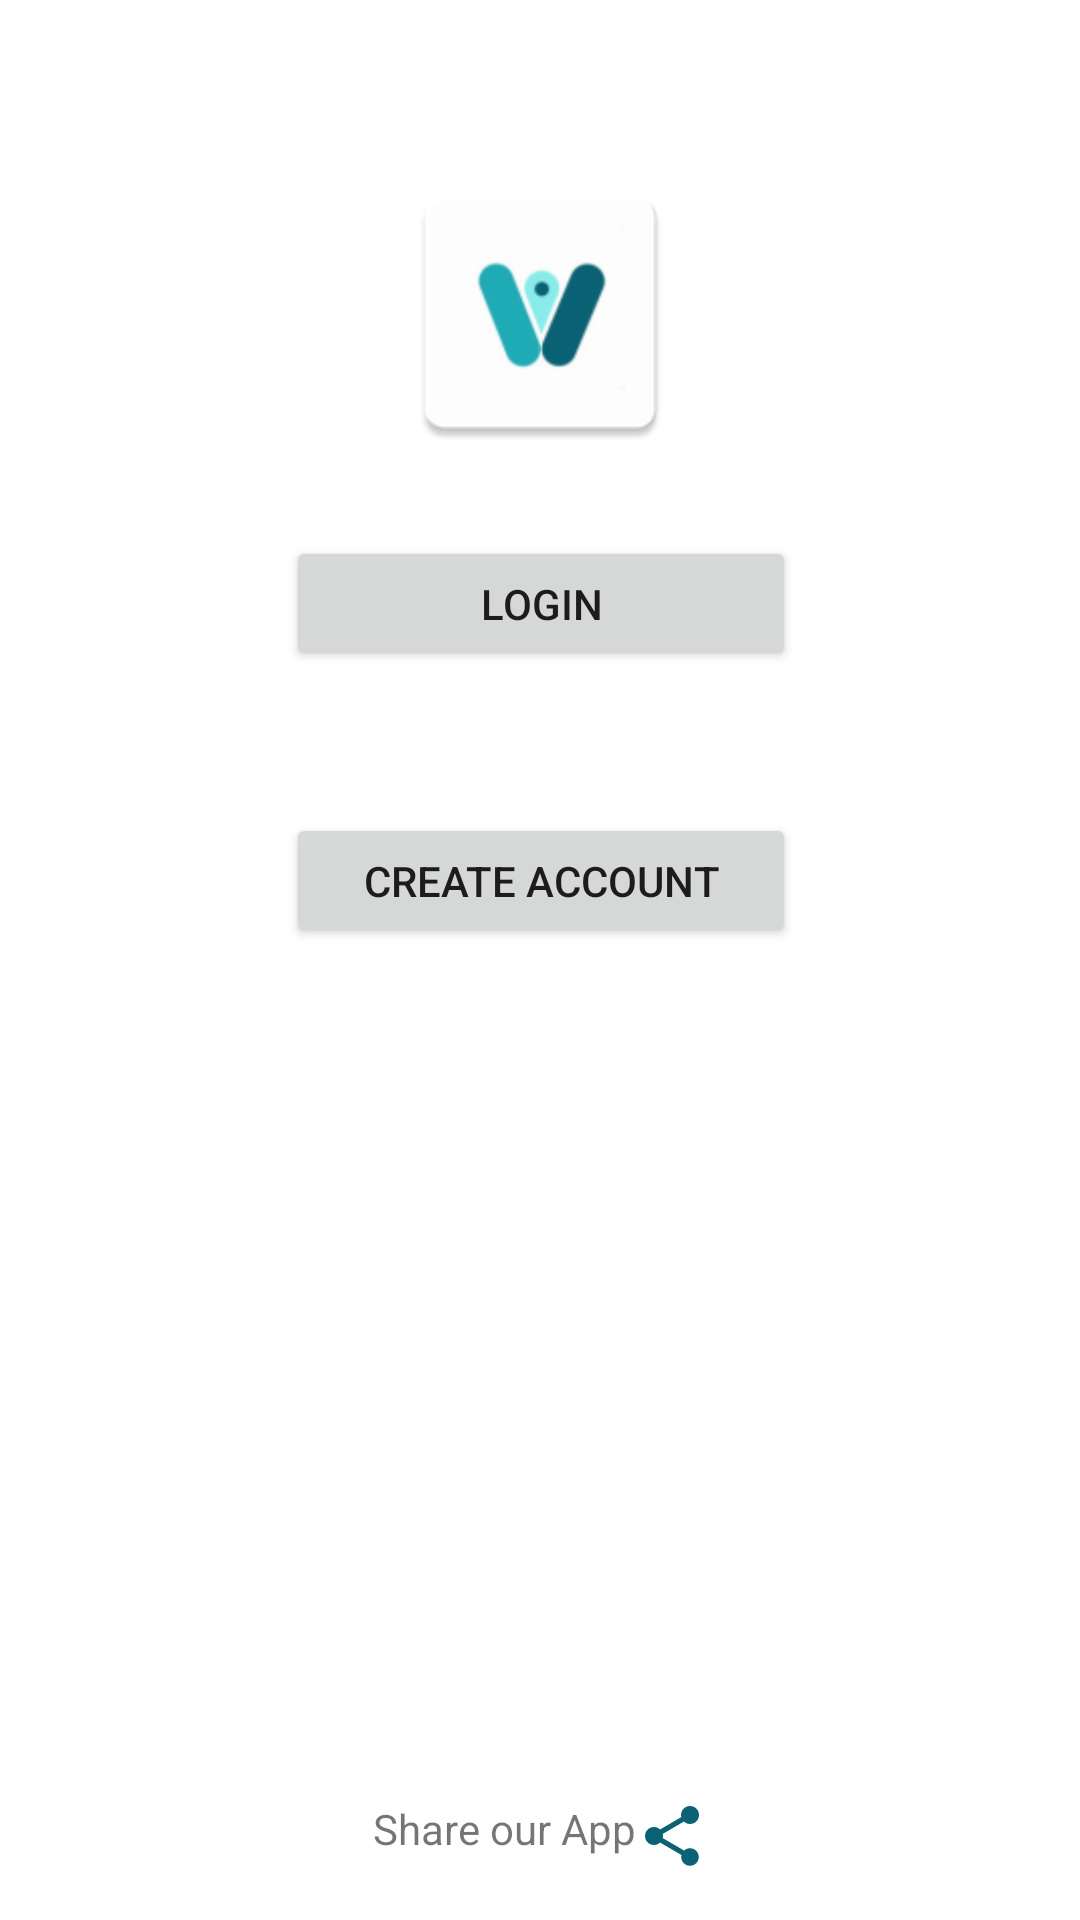

Android layout source for this screen:
<!-- AndroidManifest.xml: application theme Theme.VOW -->
<!-- res/layout/activity_frontpage.xml -->
<?xml version="1.0" encoding="utf-8"?>
<androidx.constraintlayout.widget.ConstraintLayout xmlns:android="http://schemas.android.com/apk/res/android"
    xmlns:app="http://schemas.android.com/apk/res-auto"
    android:layout_width="match_parent"
    android:layout_height="match_parent"
    android:id="@+id/front_page">

    <Button
        android:id="@+id/loginBttn"
        android:layout_width="170dp"
        android:layout_height="45dp"
        android:text="@string/login"
        app:layout_constraintBottom_toTopOf="@+id/createAccBttn"
        app:layout_constraintEnd_toEndOf="@+id/imageViewFrontPage"
        app:layout_constraintStart_toStartOf="@+id/imageViewFrontPage"
        app:layout_constraintTop_toTopOf="parent"
        app:layout_constraintVertical_bias="0.79" />

    <Button
        android:id="@+id/createAccBttn"
        android:layout_width="170dp"
        android:layout_height="45dp"
        android:layout_marginBottom="324dp"
        android:text="@string/create_account"
        app:layout_constraintBottom_toBottomOf="parent"
        app:layout_constraintEnd_toEndOf="@+id/loginBttn"
        app:layout_constraintHorizontal_bias="0.493"
        app:layout_constraintStart_toStartOf="@+id/loginBttn" />

    <com.google.android.material.imageview.ShapeableImageView
        android:id="@+id/imageViewFrontPage"
        android:layout_width="103dp"
        android:layout_height="97dp"
        android:layout_marginTop="56dp"
        android:src="@mipmap/icon"
        app:layout_constraintEnd_toEndOf="parent"
        app:layout_constraintStart_toStartOf="parent"
        app:layout_constraintTop_toTopOf="parent"
        app:shapeAppearanceOverlay="@style/RoundedSquare" />

    <TextView
        android:id="@+id/textViewInfoSite"
        android:layout_width="wrap_content"
        android:layout_height="24dp"
        android:layout_marginBottom="16dp"
        android:drawableRight="@drawable/ic_baseline_share_24"
        android:text="@string/share"
        app:layout_constraintBottom_toBottomOf="parent"
        app:layout_constraintEnd_toEndOf="parent"
        app:layout_constraintStart_toStartOf="parent" />
</androidx.constraintlayout.widget.ConstraintLayout>
<!-- resources referenced by this layout -->
<resources>
  <!-- drawable ic_baseline_share_24 (drawable) -->
  <vector xmlns:android="http://schemas.android.com/apk/res/android"
      android:width="24dp"
      android:height="24dp"
      android:viewportWidth="24"
      android:viewportHeight="24">
    <path
        android:fillColor="@color/logo_darker_blue"
        android:pathData="M18,16.08c-0.76,0 -1.44,0.3 -1.96,0.77L8.91,12.7c0.05,-0.23 0.09,-0.46 0.09,-0.7s-0.04,-0.47 -0.09,-0.7l7.05,-4.11c0.54,0.5 1.25,0.81 2.04,0.81 1.66,0 3,-1.34 3,-3s-1.34,-3 -3,-3 -3,1.34 -3,3c0,0.24 0.04,0.47 0.09,0.7L8.04,9.81C7.5,9.31 6.79,9 6,9c-1.66,0 -3,1.34 -3,3s1.34,3 3,3c0.79,0 1.5,-0.31 2.04,-0.81l7.12,4.16c-0.05,0.21 -0.08,0.43 -0.08,0.65 0,1.61 1.31,2.92 2.92,2.92 1.61,0 2.92,-1.31 2.92,-2.92s-1.31,-2.92 -2.92,-2.92z"/>
  </vector>
  <!-- mipmap icon: png bitmap (mipmap-hdpi, 2234 bytes) -->
  <string name="create_account">Create Account</string>
  <string name="login">Login</string>
  <string name="share">Share our App</string>
  <style name="RoundedSquare">
          <item name="cornerSize">15%</item>
      </style>
  <style name="Theme.VOW" parent="Theme.MaterialComponents.DayNight.DarkActionBar">
          
          <item name="colorPrimary">#1CABB4</item>
          <item name="colorPrimaryVariant">#53BCBE</item>
          <item name="colorOnPrimary">#E2F7F8</item>
          
          <item name="colorSecondary">#1CABB4</item>
          <item name="colorSecondaryVariant">#53BCBE</item>
          <item name="colorOnSecondary">#367c83</item>
          
          <item name="android:statusBarColor" tools:targetApi="l">?attr/colorPrimaryVariant</item>
          
      </style>
  <color name="logo_darker_blue">#0b6275</color>
</resources>
